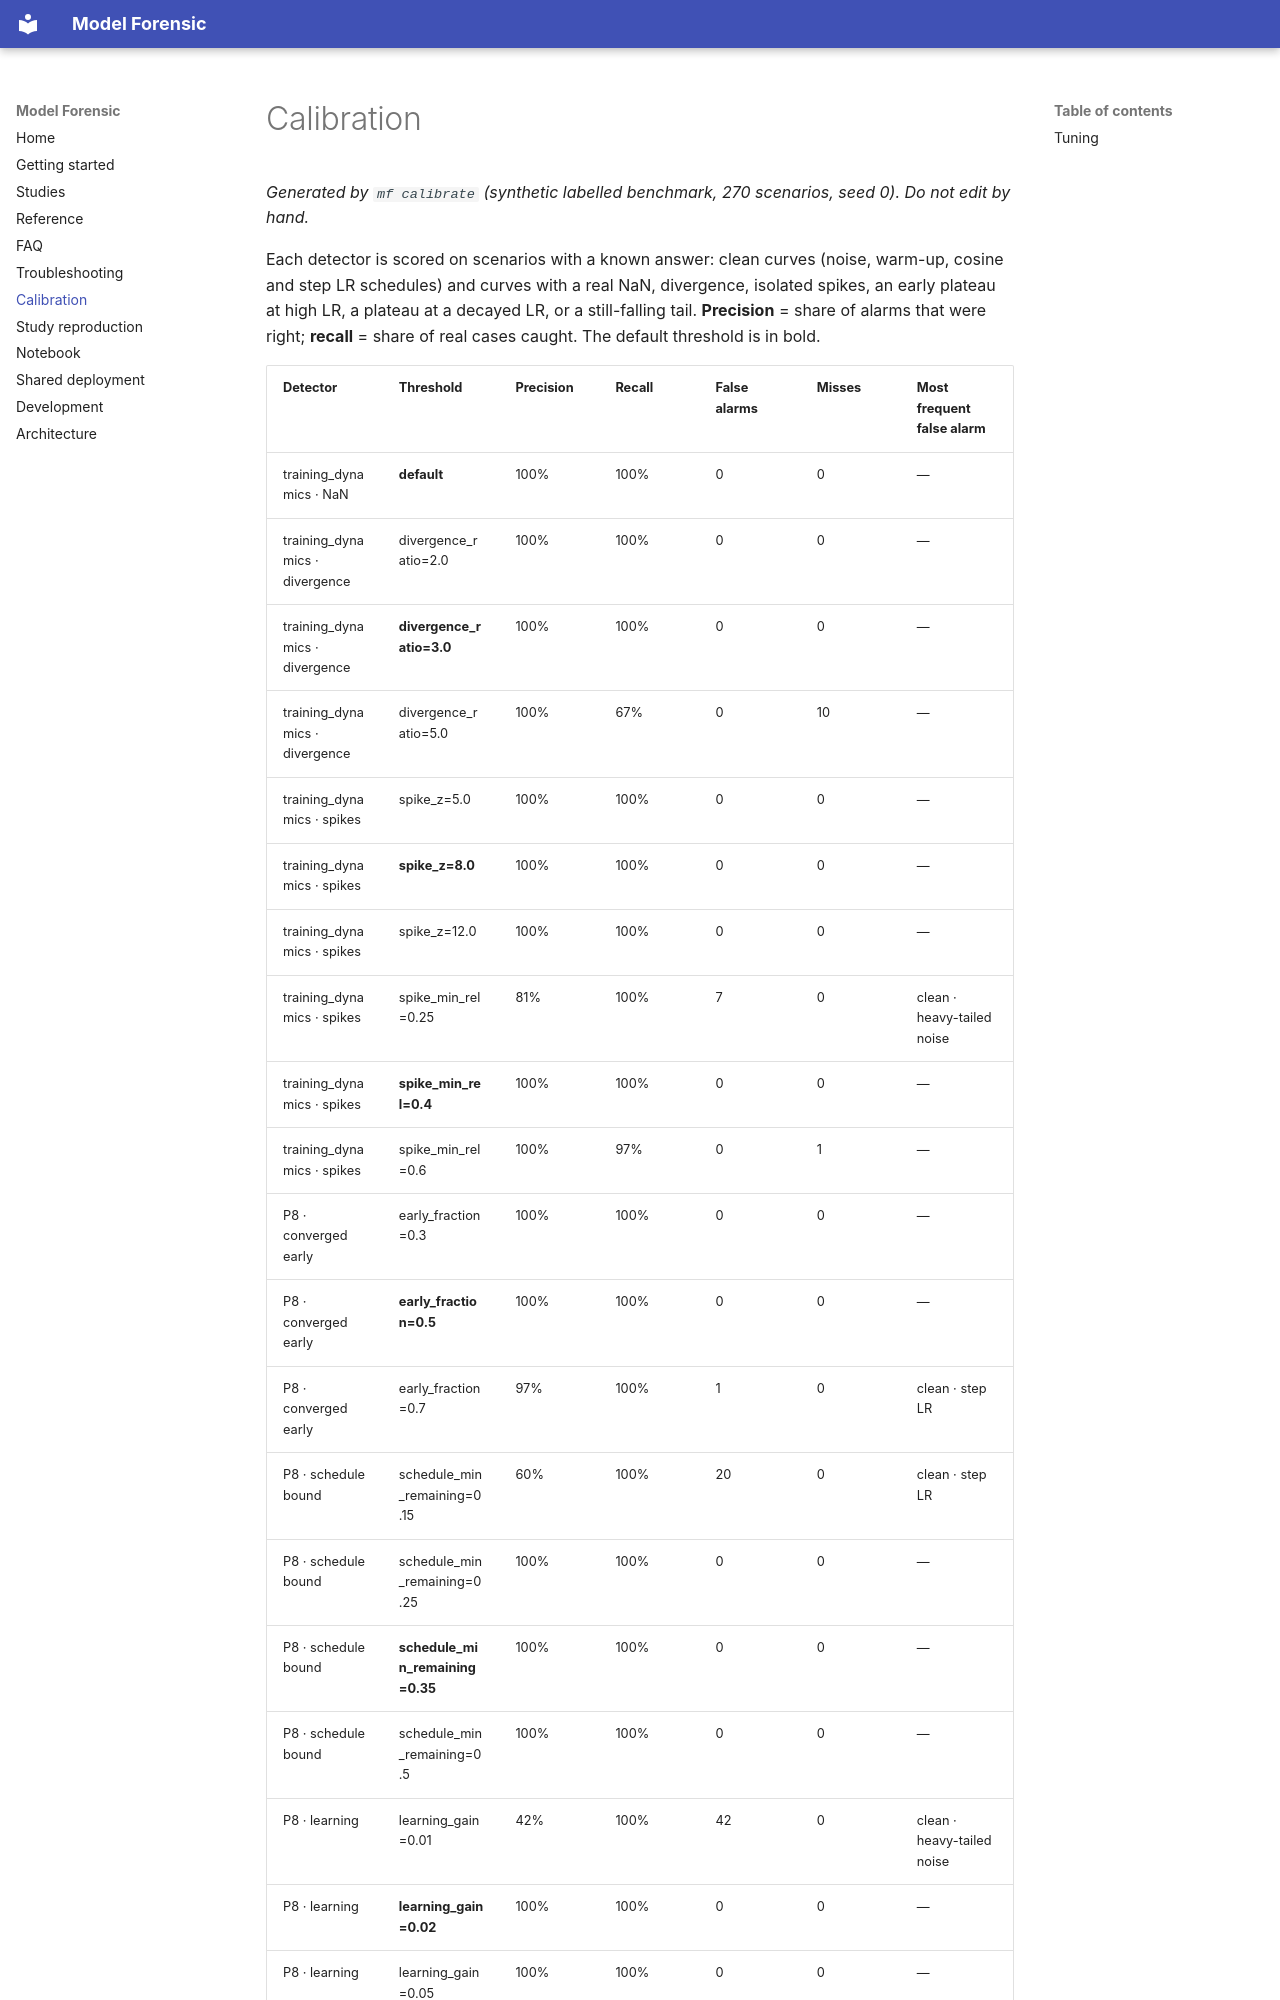

repository: create2moment-jpg/Model-Forensic- · page: calibration/index.html · generator: mkdocs

# Calibration

_Generated by `mf calibrate` (synthetic labelled benchmark, 270 scenarios, seed 0). Do not edit by hand._

Each detector is scored on scenarios with a known answer: clean curves (noise, warm-up, cosine and step LR schedules) and curves with a real NaN, divergence, isolated spikes, an early plateau at high LR, a plateau at a decayed LR, or a still-falling tail. **Precision** = share of alarms that were right; **recall** = share of real cases caught. The default threshold is in bold.

| Detector | Threshold | Precision | Recall | False alarms | Misses | Most frequent false alarm |
|---|---|---|---|---|---|---|
| training_dynamics · NaN | **default** | 100% | 100% | 0 | 0 | — |
| training_dynamics · divergence | divergence_ratio=2.0 | 100% | 100% | 0 | 0 | — |
| training_dynamics · divergence | **divergence_ratio=3.0** | 100% | 100% | 0 | 0 | — |
| training_dynamics · divergence | divergence_ratio=5.0 | 100% | 67% | 0 | 10 | — |
| training_dynamics · spikes | spike_z=5.0 | 100% | 100% | 0 | 0 | — |
| training_dynamics · spikes | **spike_z=8.0** | 100% | 100% | 0 | 0 | — |
| training_dynamics · spikes | spike_z=12.0 | 100% | 100% | 0 | 0 | — |
| training_dynamics · spikes | spike_min_rel=0.25 | 81% | 100% | 7 | 0 | clean · heavy-tailed noise |
| training_dynamics · spikes | **spike_min_rel=0.4** | 100% | 100% | 0 | 0 | — |
| training_dynamics · spikes | spike_min_rel=0.6 | 100% | 97% | 0 | 1 | — |
| P8 · converged early | early_fraction=0.3 | 100% | 100% | 0 | 0 | — |
| P8 · converged early | **early_fraction=0.5** | 100% | 100% | 0 | 0 | — |
| P8 · converged early | early_fraction=0.7 | 97% | 100% | 1 | 0 | clean · step LR |
| P8 · schedule bound | schedule_min_remaining=0.15 | 60% | 100% | 20 | 0 | clean · step LR |
| P8 · schedule bound | schedule_min_remaining=0.25 | 100% | 100% | 0 | 0 | — |
| P8 · schedule bound | **schedule_min_remaining=0.35** | 100% | 100% | 0 | 0 | — |
| P8 · schedule bound | schedule_min_remaining=0.5 | 100% | 100% | 0 | 0 | — |
| P8 · learning | learning_gain=0.01 | 42% | 100% | 42 | 0 | clean · heavy-tailed noise |
| P8 · learning | **learning_gain=0.02** | 100% | 100% | 0 | 0 | — |
| P8 · learning | learning_gain=0.05 | 100% | 100% | 0 | 0 | — |
